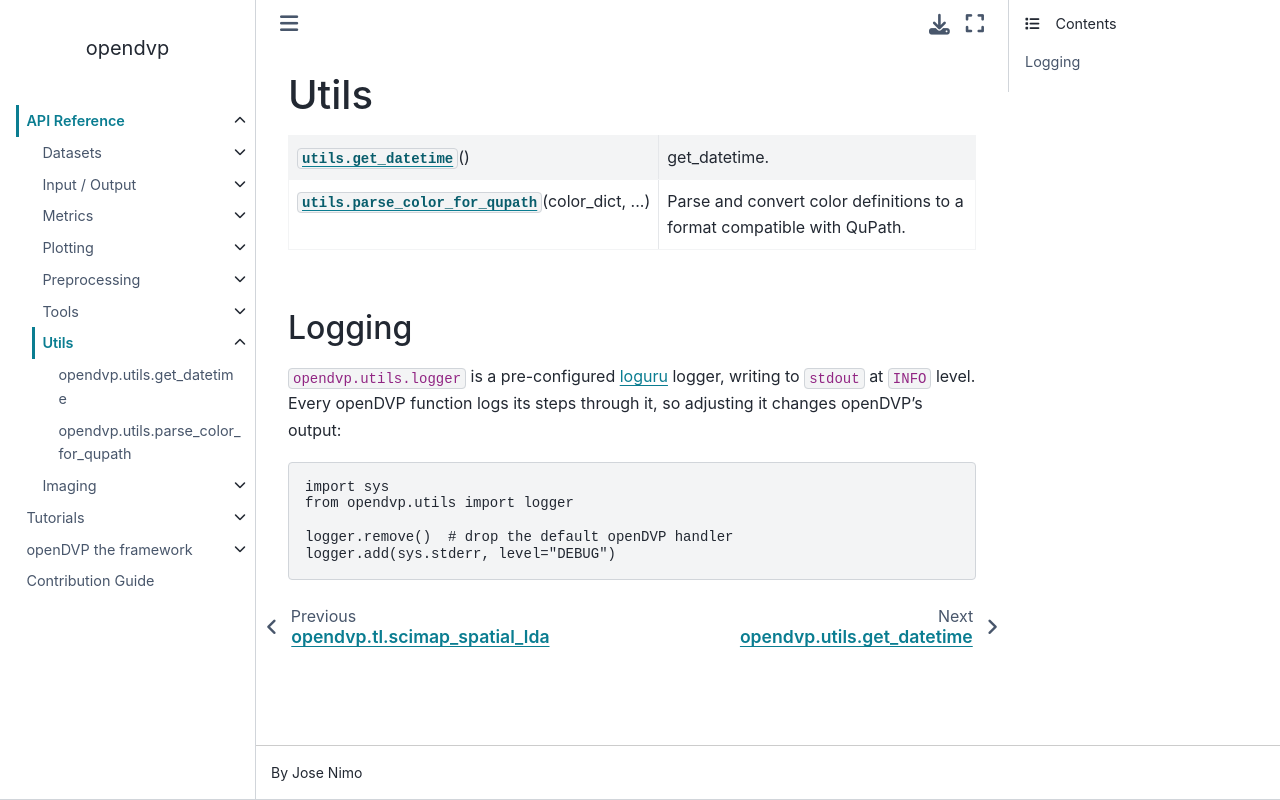

repository: CosciaLab/openDVP · page: api/utils.html · generator: sphinx

# Utils

```{eval-rst}
.. module:: opendvp.utils
.. currentmodule:: opendvp

.. autosummary::
    :toctree: generated

    utils.get_datetime
    utils.parse_color_for_qupath
```

## Logging

`opendvp.utils.logger` is a pre-configured [loguru](https://loguru.readthedocs.io/) logger,
writing to `stdout` at `INFO` level. Every openDVP function logs its steps through it, so
adjusting it changes openDVP's output:

```python
import sys
from opendvp.utils import logger

logger.remove()  # drop the default openDVP handler
logger.add(sys.stderr, level="DEBUG")
```
